Run: headless pygame with SDL's dummy video driver; simulated clock (each Clock.tick advances the game by its frame time, no real sleeping); random seed 0; keys injected as events and as key.get_pressed() state; no mouse input.
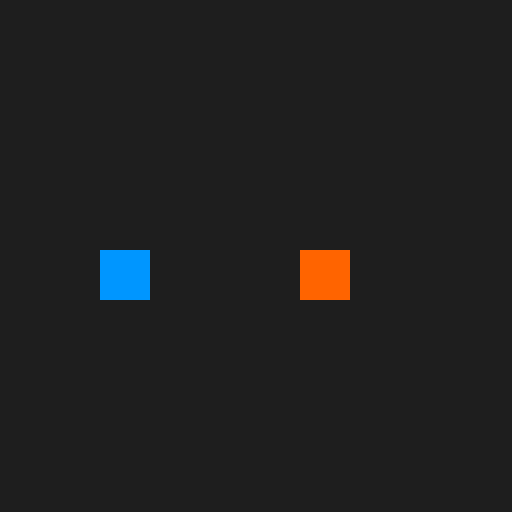
Frame 1 of 4 · flips 1–60 · no input
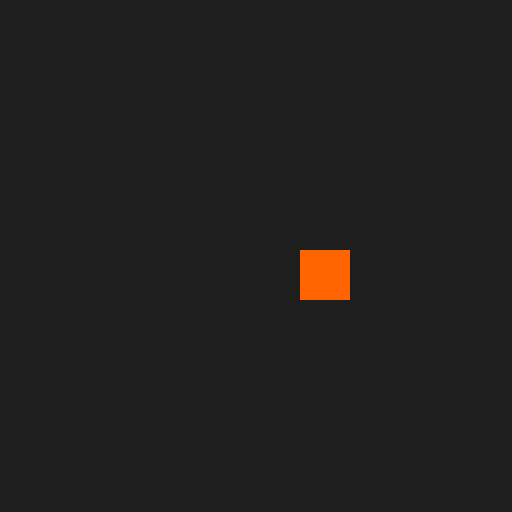
Frame 2 of 4 · flips 61–180 · tapped SPACE, RETURN · held RIGHT (→), D
Frame 3 of 4 · flips 181–300 · held DOWN (↓), S · screen unchanged from frame 2, image omitted
Frame 4 of 4 · flips 301–420 · held LEFT (←), A, UP (↑), W · screen same as frame 1, image omitted

The pygame program that drew these frames:

import pygame

pygame.init()

screen = pygame.display.set_mode((512, 512))
pygame.display.set_caption("Collision Text")

clock = pygame.time.Clock()

# Font
font = pygame.font.Font(None, 30)

# Player
player = pygame.Rect(100, 250, 50, 50)

# Object
object_rect = pygame.Rect(300, 250, 50, 50)

running = True

while running:
    for event in pygame.event.get():
        if event.type == pygame.QUIT:
            running = False

    # Player movement
    keys = pygame.key.get_pressed()

    if keys[pygame.K_LEFT]:
        player.x -= 5
    if keys[pygame.K_RIGHT]:
        player.x += 5
    if keys[pygame.K_UP]:
        player.y -= 5
    if keys[pygame.K_DOWN]:
        player.y += 5

    # Draw background
    screen.fill((30, 30, 30))

    # Draw player and object
    pygame.draw.rect(screen, (0, 150, 255), player)
    pygame.draw.rect(screen, (255, 100, 0), object_rect)

    # Collision check
    if player.colliderect(object_rect):
        text = font.render('''You collided with the object!
        you are the goat''', True, (255, 255, 255))
        screen.blit(text, (100, 100))

    pygame.display.flip()
    clock.tick(60)

pygame.quit()
